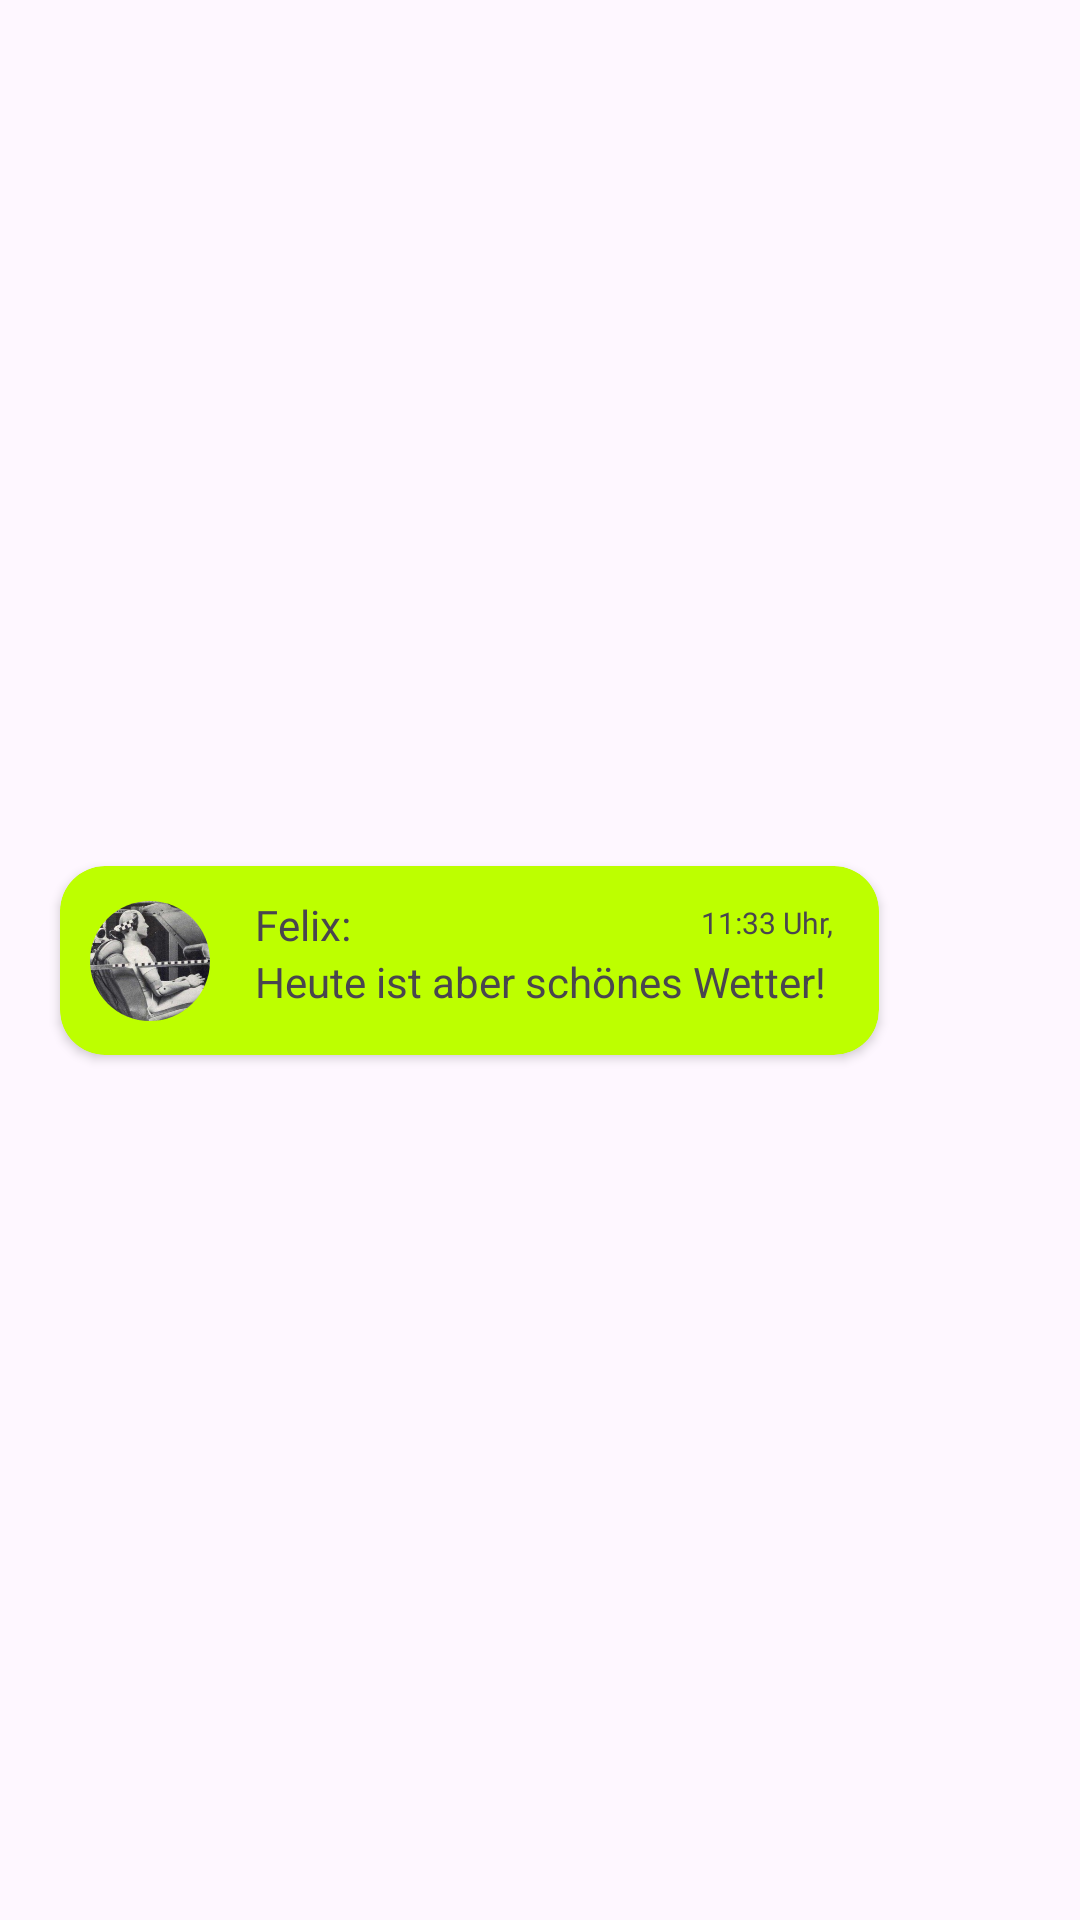

The Android layout XML behind this screen, and the referenced resources:
<!-- AndroidManifest.xml: application theme Theme.MyApplication -->
<!-- res/layout/incomming_bubble_list_item.xml -->
<?xml version="1.0" encoding="utf-8"?>
<androidx.constraintlayout.widget.ConstraintLayout xmlns:android="http://schemas.android.com/apk/res/android"
    xmlns:app="http://schemas.android.com/apk/res-auto"
    xmlns:tools="http://schemas.android.com/tools"
    android:layout_width="match_parent"
    android:layout_height="wrap_content">

    <androidx.cardview.widget.CardView
        android:id="@+id/cv_chat_in"
        android:layout_width="wrap_content"
        android:layout_height="wrap_content"
        android:layout_marginStart="20dp"
        android:layout_marginTop="4dp"
        android:layout_marginBottom="4dp"
        android:backgroundTint="@color/header"
        app:cardCornerRadius="15dp"
        app:layout_constraintBottom_toBottomOf="parent"
        app:layout_constraintStart_toStartOf="parent"
        app:layout_constraintTop_toTopOf="parent">

        <androidx.constraintlayout.widget.ConstraintLayout
            android:layout_width="273dp"
            android:layout_height="match_parent">

            <TextView
                android:id="@+id/tv_send"
                android:layout_width="wrap_content"
                android:layout_height="wrap_content"
                android:layout_marginStart="15dp"
                android:layout_marginTop="10dp"
                android:fontFamily="@font/kronaone_regular"
                android:text="Felix:"
                app:layout_constraintStart_toEndOf="@+id/iv_pp"
                app:layout_constraintTop_toTopOf="parent"
                app:layout_constraintWidth_max="225dp" />

            <TextView
                android:id="@+id/tv_message"
                android:layout_width="wrap_content"
                android:layout_height="wrap_content"
                android:layout_marginStart="15dp"
                android:layout_marginBottom="15dp"
                android:text="Heute ist aber schönes Wetter!"
                app:layout_constraintBottom_toBottomOf="parent"
                app:layout_constraintStart_toEndOf="@+id/iv_pp"
                app:layout_constraintTop_toBottomOf="@+id/tv_send"
                app:layout_constraintWidth_max="225dp" />

            <TextView
                android:id="@+id/tv_time_"
                android:layout_width="wrap_content"
                android:layout_height="wrap_content"
                android:layout_marginTop="12dp"
                android:layout_marginEnd="15dp"
                android:fontFamily="@font/kronaone_regular"
                android:text="11:33 Uhr,"
                android:textSize="10dp"
                app:layout_constraintEnd_toEndOf="parent"
                app:layout_constraintTop_toTopOf="parent" />

            <ImageView
                android:id="@+id/iv_pp"
                android:layout_width="40dp"
                android:layout_height="40dp"
                android:background="@drawable/rounded_profilpictures"
                android:clipToOutline="true"
                android:layout_marginStart="10dp"
                app:layout_constraintBottom_toBottomOf="parent"
                app:layout_constraintStart_toStartOf="parent"
                app:layout_constraintTop_toTopOf="parent"
                app:srcCompat="@drawable/crash_test_m" />


        </androidx.constraintlayout.widget.ConstraintLayout>

    </androidx.cardview.widget.CardView>
</androidx.constraintlayout.widget.ConstraintLayout>
<!-- resources referenced by this layout -->
<resources>
  <color name="header">#BDFF00</color>
  <!-- drawable crash_test_m: jpg bitmap (drawable, 40479 bytes) -->
  <!-- drawable rounded_profilpictures (drawable) -->
  <?xml version="1.0" encoding="utf-8"?>
  <shape xmlns:android="http://schemas.android.com/apk/res/android"
      android:shape="rectangle">
      <corners android:radius="120dp" />
      
  </shape>
  <style name="Theme.MyApplication" parent="Base.Theme.MyApplication" />
  <style name="Base.Theme.MyApplication" parent="Theme.Material3.DayNight.NoActionBar">
          <item name="colorPrimary">@color/white</item>
      </style>
  <color name="white">#FFFFFFFF</color>
</resources>
